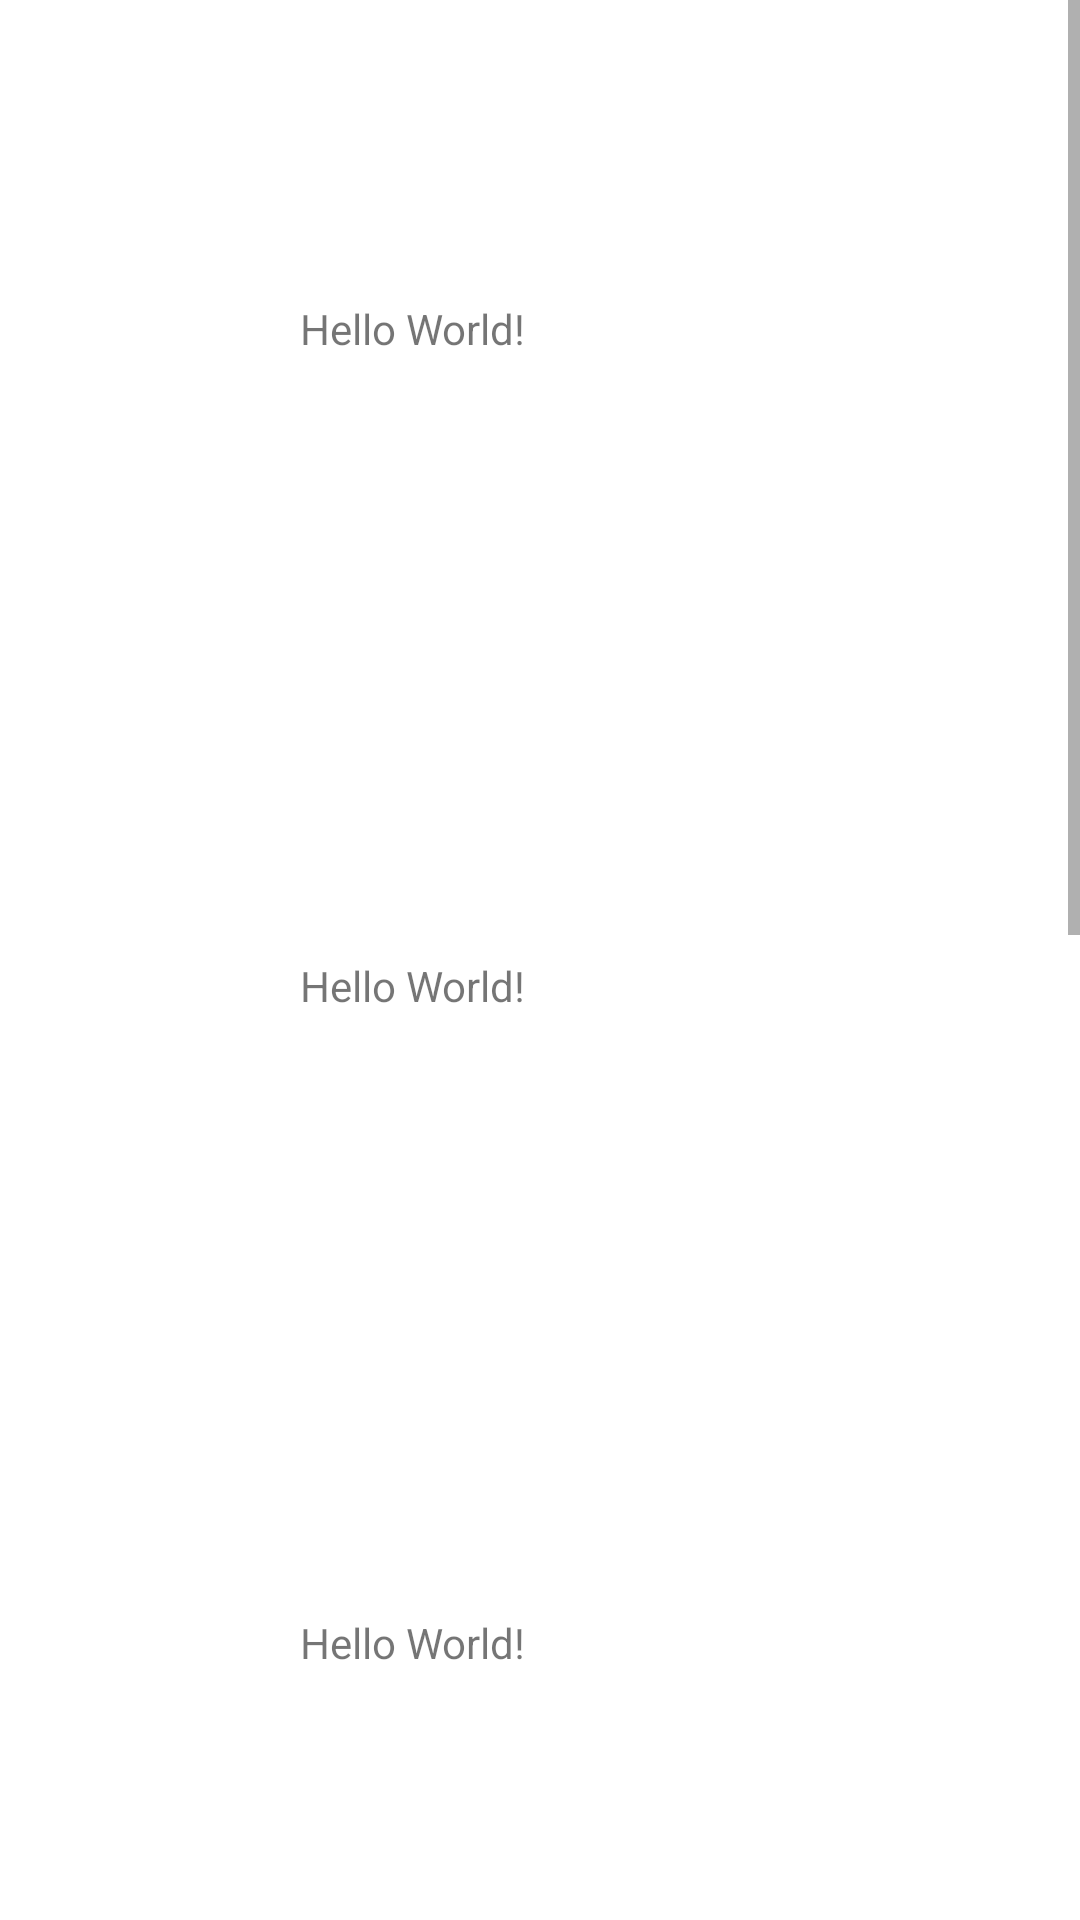

This screen was rendered from an Android layout file. Write that file and the resources it references.
<!-- AndroidManifest.xml: application theme AppTheme -->
<!-- res/layout/activity_main.xml -->
<?xml version="1.0" encoding="utf-8"?>
<LinearLayout
    xmlns:android="http://schemas.android.com/apk/res/android"
    android:id="@+id/activity_main"
    android:layout_width="match_parent"
    android:layout_height="match_parent"
    android:fitsSystemWindows="true"
    >

    <ScrollView
        android:background="#FFFFFF"
        android:layout_width="match_parent"
        android:layout_height="match_parent">

        <LinearLayout
            android:orientation="vertical"
            android:layout_width="match_parent"
            android:layout_height="wrap_content">

            <TextView
                android:padding="100dp"
                android:layout_width="match_parent"
                android:layout_height="wrap_content"
                android:text="Hello World!"/>

            <TextView
                android:padding="100dp"
                android:layout_width="match_parent"
                android:layout_height="wrap_content"
                android:text="Hello World!"/>

            <TextView
                android:padding="100dp"
                android:layout_width="match_parent"
                android:layout_height="wrap_content"
                android:text="Hello World!"/>

            <TextView
                android:padding="100dp"
                android:layout_width="match_parent"
                android:layout_height="wrap_content"
                android:text="Hello World!"/>

            <TextView
                android:padding="100dp"
                android:layout_width="match_parent"
                android:layout_height="wrap_content"
                android:text="Hello World!"/>

            <TextView
                android:padding="100dp"
                android:layout_width="match_parent"
                android:layout_height="wrap_content"
                android:text="Hello World!"/>


        </LinearLayout>


    </ScrollView>

</LinearLayout>
<!-- resources referenced by this layout -->
<resources>
  <style name="AppTheme" parent="Theme.AppCompat.Light.NoActionBar">
          
          <item name="colorPrimary">@color/colorPrimary</item>
          <item name="colorPrimaryDark">@color/colorPrimaryDark</item>
          <item name="colorAccent">@color/colorAccent</item>
      </style>
  <color name="colorPrimary">#5F6267</color>
  <color name="colorPrimaryDark">#5F6267</color>
  <color name="colorAccent">#5F6267</color>
</resources>
